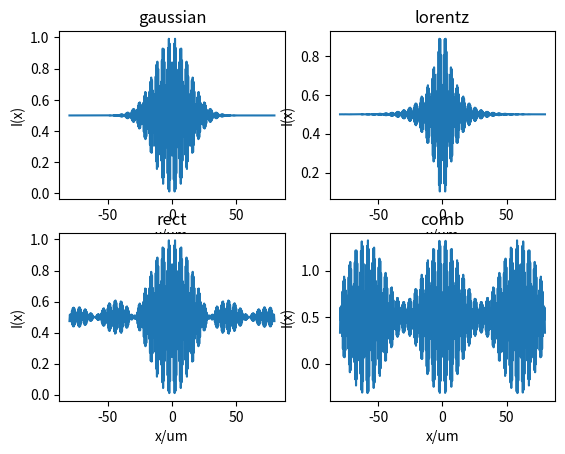

Python code for this plot:
import numpy as np
import matplotlib.pyplot as plt

c0_const = 3*1e8
nu_0 = 500*1e12
delta_nu = 2.5*1e12

xlist = np.linspace(-1e-6,1e-6,500)*80

f1 = lambda x : np.exp(-(np.pi*delta_nu*2*x/c0_const)**2)*np.cos(2*np.pi*nu_0*x/c0_const)
f2 = lambda x : np.exp(-np.abs(4*np.pi*delta_nu*x/c0_const))*np.cos(2*np.pi*nu_0*x/c0_const)
f3 = lambda x : (np.sin((4*np.pi*delta_nu*x/c0_const))/(4*np.pi*delta_nu*x/c0_const))*np.cos(2*np.pi*nu_0*x/c0_const)
f4 = lambda x : (1+2*np.cos(4*np.pi*x*delta_nu/c0_const)/3)*np.cos(2*np.pi*nu_0*x/c0_const)

name = ["gaussian","lorentz","rect","comb"]

for i in range(4):
    plt.subplot(2,2,i+1)
    plt.plot(xlist*1e6,(1+eval(f"f{i+1}(xlist)"))/2)
    plt.xlabel("x/um")
    plt.ylabel("I(x)")
    plt.title(name[i])
    
plt.show()


